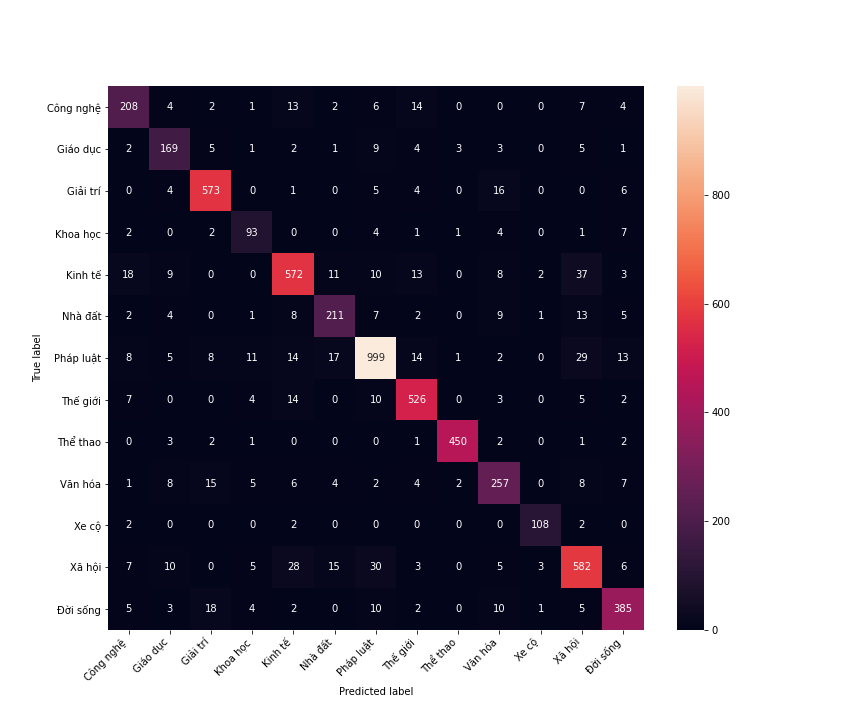

Values plotted in this chart, from the file beside it:
, Công nghệ, Giáo dục, Giải trí, Khoa học, Kinh tế, Nhà đất, Pháp luật, Thế giới, Thể thao, Văn hóa, Xe cộ, Xã hội, Đời sống
Công nghệ, 208, 4, 2, 1, 13, 2, 6, 14, 0, 0, 0, 7, 4
Giáo dục, 2, 169, 5, 1, 2, 1, 9, 4, 3, 3, 0, 5, 1
Giải trí, 0, 4, 573, 0, 1, 0, 5, 4, 0, 16, 0, 0, 6
Khoa học, 2, 0, 2, 93, 0, 0, 4, 1, 1, 4, 0, 1, 7
Kinh tế, 18, 9, 0, 0, 572, 11, 10, 13, 0, 8, 2, 37, 3
Nhà đất, 2, 4, 0, 1, 8, 211, 7, 2, 0, 9, 1, 13, 5
Pháp luật, 8, 5, 8, 11, 14, 17, 999, 14, 1, 2, 0, 29, 13
Thế giới, 7, 0, 0, 4, 14, 0, 10, 526, 0, 3, 0, 5, 2
Thể thao, 0, 3, 2, 1, 0, 0, 0, 1, 450, 2, 0, 1, 2
Văn hóa, 1, 8, 15, 5, 6, 4, 2, 4, 2, 257, 0, 8, 7
Xe cộ, 2, 0, 0, 0, 2, 0, 0, 0, 0, 0, 108, 2, 0
Xã hội, 7, 10, 0, 5, 28, 15, 30, 3, 0, 5, 3, 582, 6
Đời sống, 5, 3, 18, 4, 2, 0, 10, 2, 0, 10, 1, 5, 385
